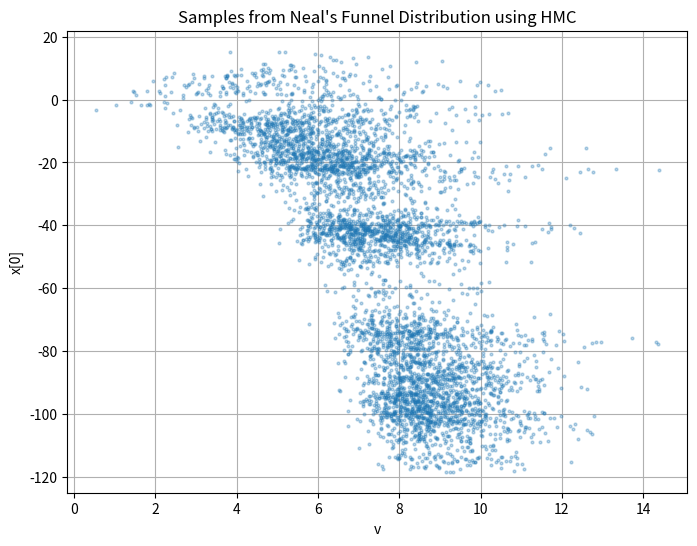
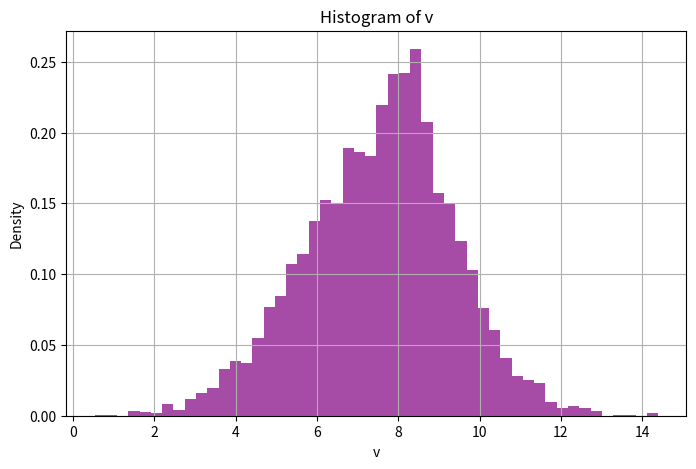

These charts were generated, in order, by the following Python code:
import numpy as np
import matplotlib.pyplot as plt
import numpy as np
import matplotlib.pyplot as plt

class HamiltonianMonteCarlo:
    def __init__(self, U, grad_U, epsilon, L):
        """
        Initialize the Hamiltonian Monte Carlo sampler.

        Parameters:
        - U: Function that computes the potential energy (negative log probability density).
        - grad_U: Function that computes the gradient of U.
        - epsilon: Step size for leapfrog integration.
        - L: Number of leapfrog steps per proposal.
        """
        self.U = U
        self.grad_U = grad_U
        self.epsilon = epsilon
        self.L = L

    def hamiltonian_step(self, current_q):
        """
        Perform one Hamiltonian Monte Carlo step.

        Parameters:
        - current_q: Current position.

        Returns:
        - proposed_q: Proposed new position (may be the same as current_q if rejected).
        - accepted: Boolean indicating whether the proposal was accepted.
        """
        q = current_q.copy()
        p = np.random.normal(size=len(q))
        current_p = p.copy()

        # Make a half step for momentum at the beginning
        p -= 0.5 * self.epsilon * self.grad_U(q)

        # Alternate full steps for position and momentum
        for i in range(self.L):
            # Full step for position
            q += self.epsilon * p
            # Full step for momentum, except at end of trajectory
            if i != self.L - 1:
                p -= self.epsilon * self.grad_U(q)

        # Make a half step for momentum at the end
        p -= 0.5 * self.epsilon * self.grad_U(q)
        # Negate momentum to make proposal symmetric
        p = -p

        # Compute Hamiltonian
        current_U = self.U(current_q)
        current_K = 0.5 * np.sum(current_p ** 2)
        proposed_U = self.U(q)
        proposed_K = 0.5 * np.sum(p ** 2)

        # Metropolis acceptance criterion
        delta_H = (current_U + current_K) - (proposed_U + proposed_K)
        acceptance_prob = min(1, np.exp(delta_H))
        if np.random.rand() < acceptance_prob:
            return q, True  # Accept
        else:
            return current_q, False  # Reject

    def sample(self, initial_position, num_samples, burn_in=0):
        """
        Generate samples using Hamiltonian Monte Carlo.

        Parameters:
        - initial_position: Starting point of the Markov chain (numpy array).
        - num_samples: Number of samples to generate.
        - burn_in: Number of initial samples to discard.

        Returns:
        - samples: NumPy array of samples from the target distribution.
        """
        current_q = initial_position.copy()
        samples = []
        accept_count = 0

        for i in range(num_samples + burn_in):
            q_new, accepted = self.hamiltonian_step(current_q)
            if accepted:
                accept_count += 1
            current_q = q_new
            if i >= burn_in:
                samples.append(current_q)

        acceptance_rate = accept_count / (num_samples + burn_in)
        print(f"Acceptance rate: {acceptance_rate:.2f}")

        return np.array(samples)

# Neal's Funnel distribution parameters
sigma_v = 3.0  # Standard deviation for v
D = 2          # Dimensionality of x (can be increased for higher dimensions)

def U(q):
    v = q[0]
    x = q[1:]
    term1 = 0.5 * (v / sigma_v) ** 2
    term2 = 0.5 * np.sum(x ** 2) * np.exp(-v)
    return term1 + term2

def grad_U(q):
    v = q[0]
    x = q[1:]
    # Gradient w.r.t v
    dU_dv = (v / sigma_v ** 2) - 0.5 * np.sum(x ** 2) * np.exp(-v)
    # Gradient w.r.t x_i
    dU_dx = x * np.exp(-v)
    return np.concatenate(([dU_dv], dU_dx))
# Initialize HMC parameters
epsilon = 0.01  # Step size
L = 100         # Number of leapfrog steps
hmc = HamiltonianMonteCarlo(U, grad_U, epsilon, L)

# Initial position
initial_v = 0.0
initial_x = np.zeros(D)
initial_position = np.concatenate(([initial_v], initial_x))

# Number of samples and burn-in
num_samples = 5000
burn_in = 1000

# Generate samples using HMC
samples = hmc.sample(initial_position, num_samples, burn_in)

# Extract v and x samples
v_samples = samples[:, 0]
x_samples = samples[:, 1:]

# Plot the samples
plt.figure(figsize=(8, 6))
plt.plot(v_samples, x_samples[:, 0], 'o', alpha=0.3, markersize=2)
plt.title("Samples from Neal's Funnel Distribution using HMC")
plt.xlabel('v')
plt.ylabel('x[0]')
plt.grid(True)
plt.show()

# Plot the histogram of v
plt.figure(figsize=(8, 5))
plt.hist(v_samples, bins=50, density=True, alpha=0.7, color='purple')
plt.title('Histogram of v')
plt.xlabel('v')
plt.ylabel('Density')
plt.grid(True)
plt.show()
